Labelled photos from "10_food_classes_all_data", an image-classification folder in tensorflow/tensorflow. The possible labels are: chicken curry, chicken wings, fried rice, grilled salmon, hamburger, ice cream, pizza, ramen, steak, sushi.

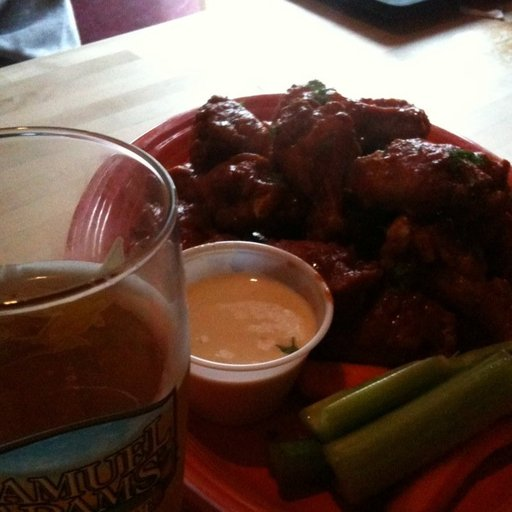
Label: chicken wings

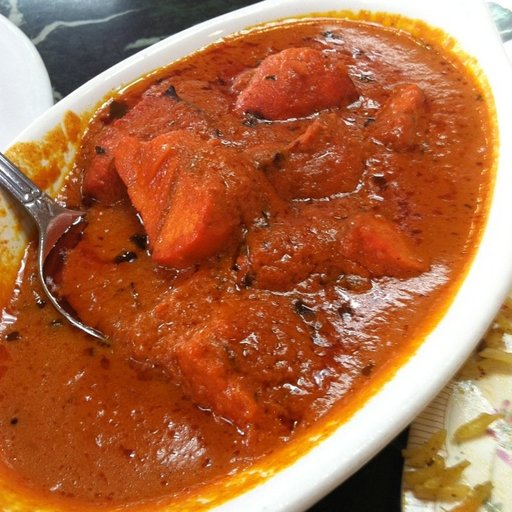
Label: chicken curry

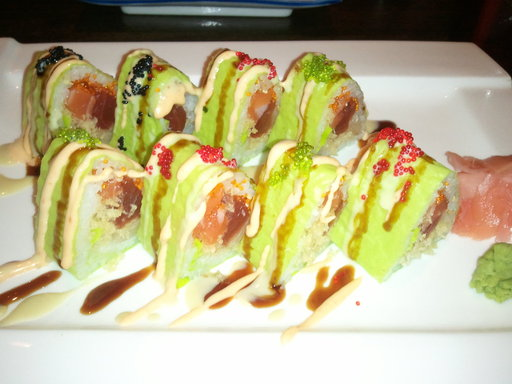
Label: sushi

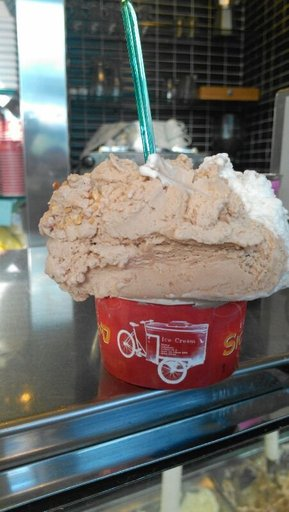
Label: ice cream

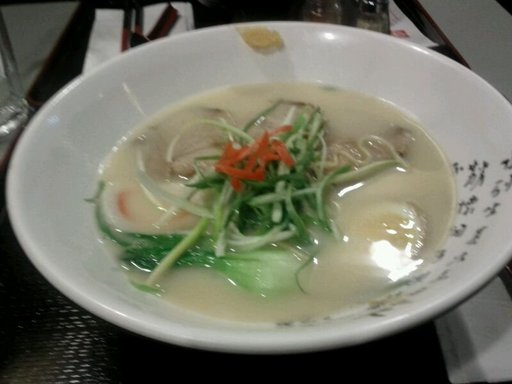
Label: ramen

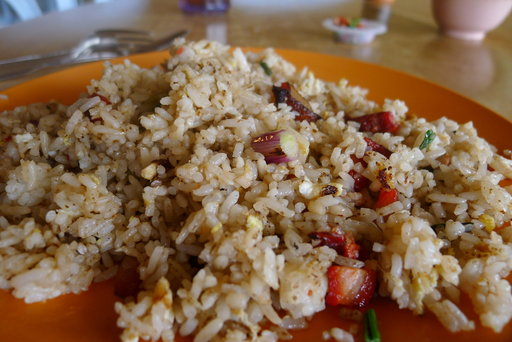
Label: fried rice
